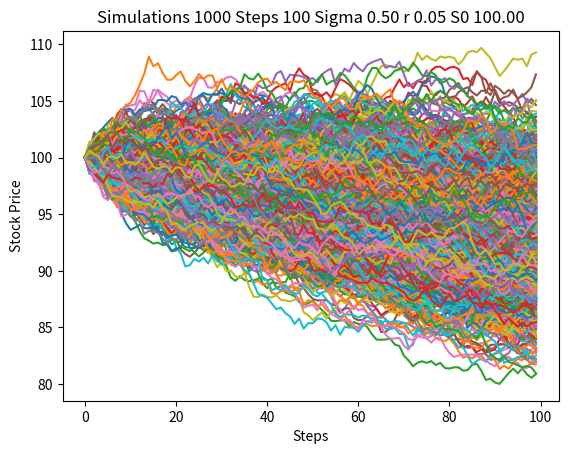

Source code (Python):
import numpy as np
from matplotlib import pyplot as plt


S0 = 100 #initial stock price
K = 100 #strike price
r = 0.05 #risk-free interest rate
sigma = 0.50 #volatility in market
T = 1 #time in years
N = 100 #number of steps within each simulation
deltat = T/N #time step
i = 1000 #number of simulations
discount_factor = np.exp(-r*T) #discount factor

S = np.zeros([i,N])
t = range(0,N,1)



for y in range(0,i-1):
    S[y,0]=S0
    for x in range(0,N-1):
        S[y,x+1] = S[y,x]*(np.exp((r-(sigma**2)/2)*deltat + sigma*deltat*np.random.normal(0,1)))
    plt.plot(t,S[y])

plt.title('Simulations %d Steps %d Sigma %.2f r %.2f S0 %.2f' % (i, N, sigma, r, S0))
plt.xlabel('Steps')
plt.ylabel('Stock Price')
plt.show()

C = np.zeros((i-1,1), dtype=np.float16)
for y in range(0,i-1):
    C[y]=np.maximum(S[y,N-1]-K,0)

CallPayoffAverage = np.average(C)
CallPayoff = discount_factor*CallPayoffAverage
print(CallPayoff)